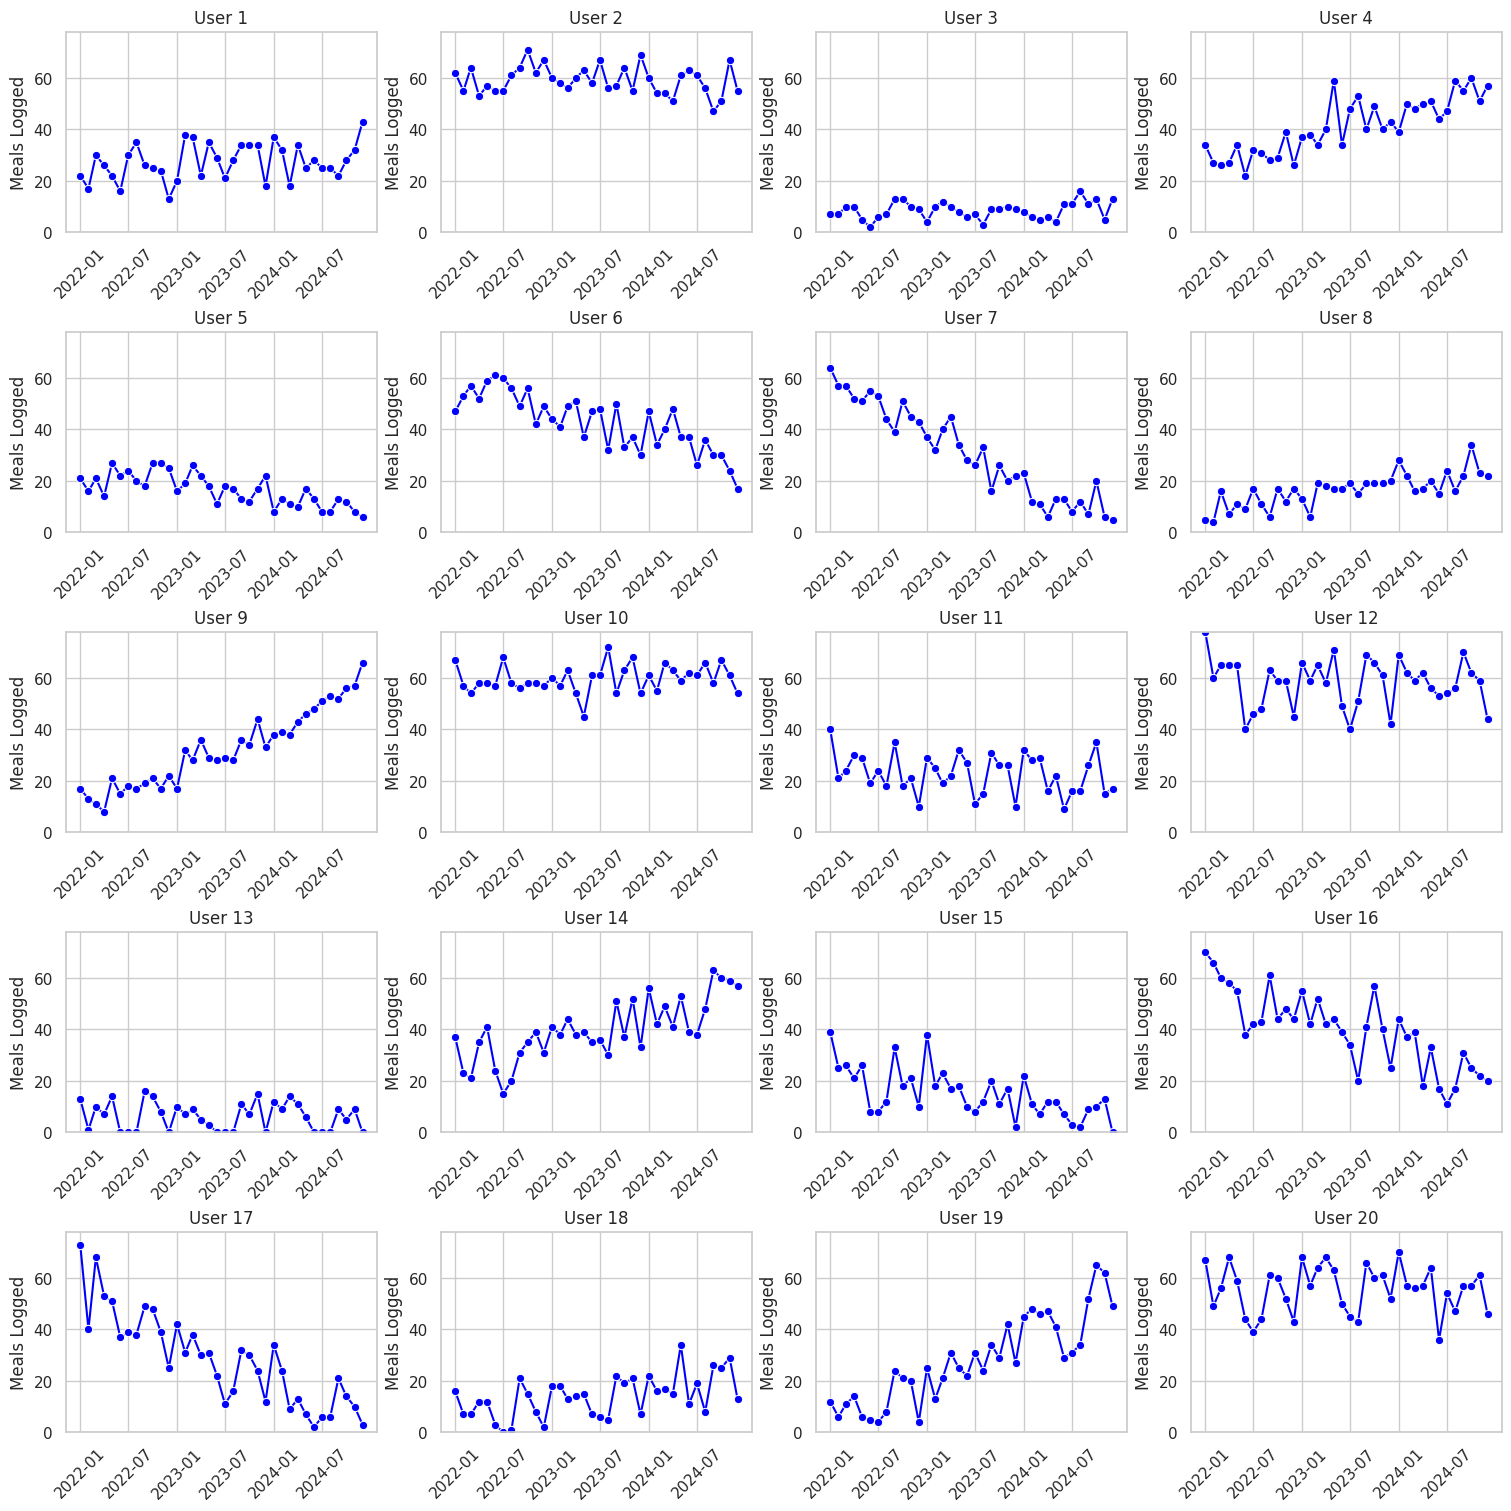

The matplotlib source for this figure:
'''
Manual user data creation
Menglan Liu
20250211

The scripts aim to create user data over 3 years for 20 users. 
In order to create distinct user behaviors per user, the following measures are taken:
    1. define 3 personas for user, which dictate the activeness of user.
    2. include possibility of behavior shifts over time
    3. include possibility of seaonal variation


Concerns:
The 20 users could still be too similar to each other. i.e. it's possibly just 9 types of data

Possible improvements: 
1. consider introduce more noise in the user data
2. consider to define active days per user, rather than assigning persona.
3. consider each user has a different length of history log (1 month to 3 year)? Maybe not very useful  
  
'''
# Create 20 manual uer data for 3 years period

import pandas as pd
import random
import numpy as np
from datetime import datetime

# Define user personas with possible behavior shifts over time
users = [
    {"user_id": 1, "persona_start": "casual", "persona_end": "casual"},
    {"user_id": 2, "persona_start": "highly_engaged", "persona_end": "highly_engaged"},
    {"user_id": 3, "persona_start": "inactive", "persona_end": "inactive"},
    {"user_id": 4, "persona_start": "casual", "persona_end": "highly_engaged"},
    {"user_id": 5, "persona_start": "casual", "persona_end": "inactive"},
    {"user_id": 6, "persona_start": "highly_engaged", "persona_end": "casual"},
    {"user_id": 7, "persona_start": "highly_engaged", "persona_end": "inactive"},
    {"user_id": 8, "persona_start": "inactive", "persona_end": "casual"},
    {"user_id": 9, "persona_start": "inactive", "persona_end": "highly_engaged"},
    {"user_id": 10, "persona_start": "highly_engaged", "persona_end": "highly_engaged"},
    {"user_id": 11, "persona_start": "casual", "persona_end": "casual"},
    {"user_id": 12, "persona_start": "highly_engaged", "persona_end": "highly_engaged"},
    {"user_id": 13, "persona_start": "inactive", "persona_end": "inactive"},
    {"user_id": 14, "persona_start": "casual", "persona_end": "highly_engaged"},
    {"user_id": 15, "persona_start": "casual", "persona_end": "inactive"},
    {"user_id": 16, "persona_start": "highly_engaged", "persona_end": "casual"},
    {"user_id": 17, "persona_start": "highly_engaged", "persona_end": "inactive"},
    {"user_id": 18, "persona_start": "inactive", "persona_end": "casual"},
    {"user_id": 19, "persona_start": "inactive", "persona_end": "highly_engaged"},
    {"user_id": 20, "persona_start": "highly_engaged", "persona_end": "highly_engaged"}
]


# Add parameter for possibility for seasonal behavior variations
# set user 11-20 as seasonal
for user in users:
    if user["user_id"] <= 10:
        user["seasonal"] = "N"
    else:
        user["seasonal"] = "Y"
    

# Define engagement levels with meal probability weights
# e.g. highly engaged user uses the app ~90% of the days. On an active day, the user has 20% possibility to log 1 meal, and 40% possibility to log 2 or 3 meals.
engagement_levels = {
    "highly_engaged": {"days_active": 0.9, "meal_weights": [0.2, 0.4, 0.4]},
    "casual": {"days_active": 0.5, "meal_weights": [0.4, 0.4, 0.2]},
    "inactive": {"days_active": 0.2, "meal_weights": [0.7, 0.2, 0.1]},
}

# Function to model gradual behavior change
def transition_behavior(start_behavior, end_behavior, current_day, total_days):
    """Linearly interpolate engagement levels over 3 years."""
    weight = current_day / total_days  # Progress through 3 years
    start_params = engagement_levels[start_behavior]
    end_params = engagement_levels[end_behavior]

    # Gradually adjust active days probability
    days_active = (1 - weight) * start_params["days_active"] + weight * end_params["days_active"]

    # Blend meal weights
    meal_weights = [
        (1 - weight) * start_params["meal_weights"][i] + weight * end_params["meal_weights"][i]
        for i in range(3)
    ]

    return {"days_active": days_active, "meal_weights": meal_weights}

# Function to apply seasonal variations
def seasonal_adjustment(date, base_active_days):
    """Increase or decrease engagement probability based on season."""
    month = date.month
    if month in [1, 9]:  # High engagement in January & September
        return min(1.0, base_active_days + 0.1)
    elif month in [6, 7, 8, 12]:  # Lower engagement in summer & December
        return max(0, base_active_days - 0.2)
    return base_active_days  # Other months remain unchanged

# Generate 3 years of daily data
start_date = datetime(2022, 1, 1)
end_date = datetime(2024, 12, 31)
total_days = (end_date - start_date).days

def generate_daily_data(user):
    days = pd.date_range(start=start_date, end=end_date, freq='D')
    data = []

    for i, day in enumerate(days):
        # Adjust behavior gradually over time
        behavior_params = transition_behavior(user["persona_start"], user["persona_end"], i, total_days)
        
        # Apply seasonal effects
        if user["seasonal"] =='Y':
            adjusted_days_active = seasonal_adjustment(day, behavior_params["days_active"])
        else:
            adjusted_days_active = behavior_params["days_active"]
            
        # Determine if the user is active today
        is_active = random.random() < adjusted_days_active
        
        if is_active:
            # Choose meals per active day (1-3), weighted per persona
            meals_logged = random.choices([1, 2, 3], weights=behavior_params["meal_weights"], k=1)[0]

            # Session duration increases with meals logged
            session_duration = round(random.uniform(5, 10) * meals_logged, 1)
        else:
            meals_logged = 0
            session_duration = 0

        data.append({
            "user_id": user["user_id"],
            "date": day,
            "meals_logged": meals_logged,
            "session_duration": session_duration,
        })

    return data

# Generate data for all users
manual_data = []
for user in users:
    manual_data.extend(generate_daily_data(user))

# Convert to DataFrame
df = pd.DataFrame(manual_data)


############################################################################# Visualize user data for observation #################################################


import matplotlib.pyplot as plt
import seaborn as sns
import math


# Extract Year-Month for aggregation
df["year_month"] = df["date"].dt.to_period("M")

# Aggregate total meals logged per month per user
monthly_meals = df.groupby(["user_id", "year_month"])["meals_logged"].sum().reset_index()

# Convert year_month back to datetime for plotting
monthly_meals["year_month"] = monthly_meals["year_month"].astype(str)
monthly_meals["year_month"] = pd.to_datetime(monthly_meals["year_month"])

# Set Seaborn style
sns.set_theme(style="whitegrid")

# Get unique user IDs
user_ids = monthly_meals["user_id"].unique()

# Determine the number of rows needed for the grid (4 charts per row)
num_users = len(user_ids)
num_cols = 4  # 4 figures per row
num_rows = math.ceil(num_users / num_cols)  # Calculate required rows

# Set figure size for the entire grid
fig, axes = plt.subplots(num_rows, num_cols, figsize=(15, num_rows * 3), constrained_layout=True)

# Flatten axes array for easy iteration
axes = axes.flatten()

# Find y-axis limits (same for all plots)
y_min = 0
y_max = monthly_meals["meals_logged"].max()  # Max meals logged by any user in a month

# Plot each user's data in a separate subplot
for i, user_id in enumerate(user_ids):
    ax = axes[i]  # Get the subplot axis
    
    # Filter data for the current user
    user_data = monthly_meals[monthly_meals["user_id"] == user_id]
    
    # Plot line chart
    sns.lineplot(data=user_data, x="year_month", y="meals_logged", marker="o", color="blue", ax=ax)
    
    # Customize the plot
    ax.set_title(f"User {user_id}", fontsize=12)
    ax.set_xlabel("")
    ax.set_ylabel("Meals Logged")
    ax.set_xticks(user_data["year_month"][::6])  # Show every 6 months to reduce clutter
    ax.set_xticklabels(user_data["year_month"][::6].dt.strftime("%Y-%m"), rotation=45)
    ax.set_ylim(y_min, y_max)  # Apply the same y-axis scale to all plots
    ax.grid(True)

# Remove empty subplots (if user count isn't a perfect multiple of 4)
for j in range(i + 1, len(axes)):
    fig.delaxes(axes[j])

# Show the final grid of charts
plt.show()


